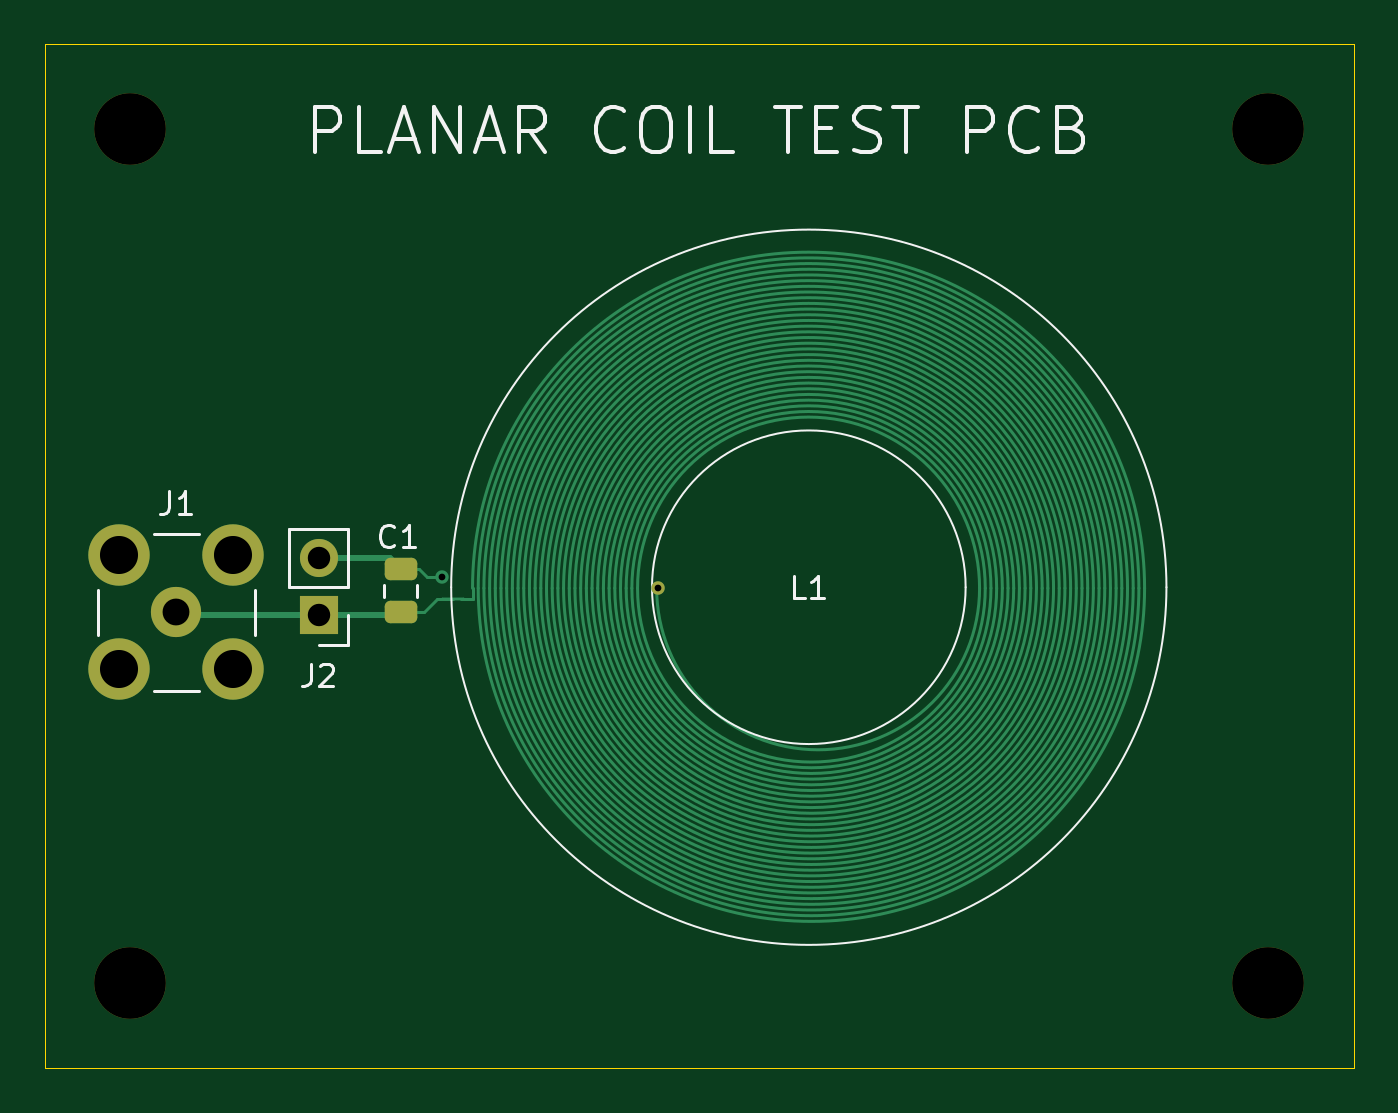
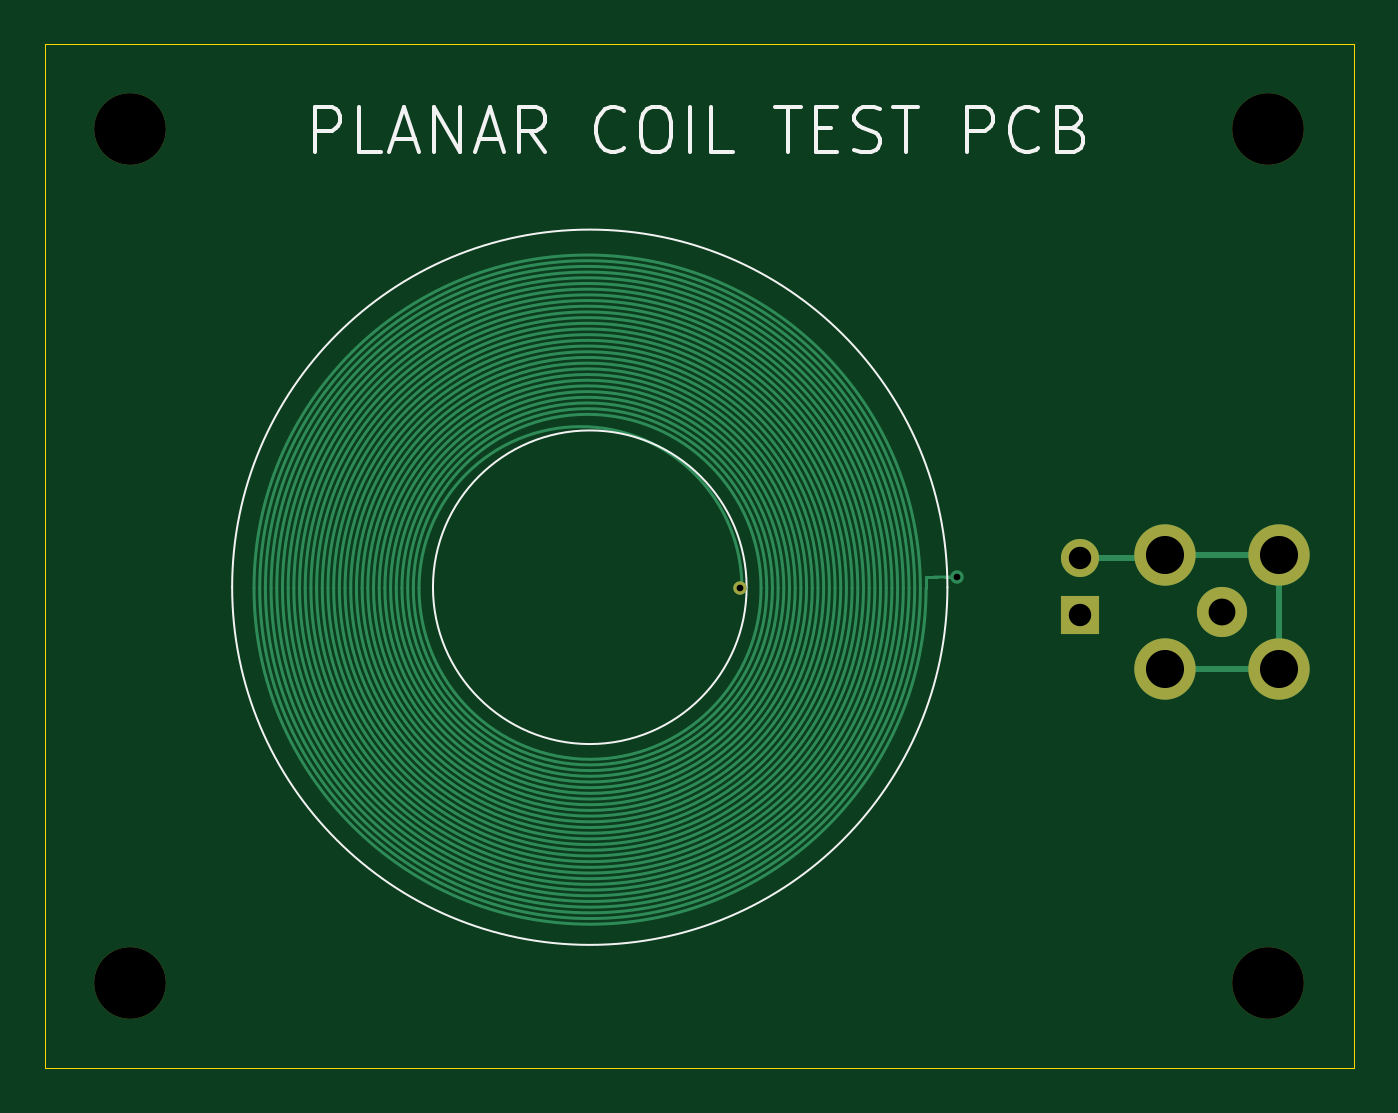
Circuit board: 11 layer files. Board 58.4 x 45.7 mm.
- bottom_copper: eddy_pcb_coil-CuBottom.gbr (7666 bytes)
- top_copper: eddy_pcb_coil-CuTop.gbr (8301 bytes)
- outline: eddy_pcb_coil-EdgeCuts.gbr (634 bytes)
- bottom_mask: eddy_pcb_coil-MaskBottom.gbr (1095 bytes)
- top_mask: eddy_pcb_coil-MaskTop.gbr (1841 bytes)
- drill: eddy_pcb_coil-NPTH.drl (397 bytes)
- drill: eddy_pcb_coil-PTH.drl (726 bytes)
- paste: eddy_pcb_coil-PasteBottom.gbr (471 bytes)
- paste: eddy_pcb_coil-PasteTop.gbr (1217 bytes)
- bottom_silk: eddy_pcb_coil-SilkBottom.gbr (8555 bytes)
- top_silk: eddy_pcb_coil-SilkTop.gbr (12724 bytes)

=== bottom_copper: eddy_pcb_coil-CuBottom.gbr (7666 bytes, source omitted) ===
=== top_copper: eddy_pcb_coil-CuTop.gbr (8301 bytes, source omitted) ===
=== outline: eddy_pcb_coil-EdgeCuts.gbr ===
%TF.GenerationSoftware,KiCad,Pcbnew,8.0.1*%
%TF.CreationDate,2024-06-16T17:47:39-07:00*%
%TF.ProjectId,eddy_pcb_coil,65646479-5f70-4636-925f-636f696c2e6b,rev?*%
%TF.SameCoordinates,Original*%
%TF.FileFunction,Profile,NP*%
%FSLAX46Y46*%
G04 Gerber Fmt 4.6, Leading zero omitted, Abs format (unit mm)*
G04 Created by KiCad (PCBNEW 8.0.1) date 2024-06-16 17:47:39*
%MOMM*%
%LPD*%
G01*
G04 APERTURE LIST*
%TA.AperFunction,Profile*%
%ADD10C,0.050000*%
%TD*%
G04 APERTURE END LIST*
D10*
X129540000Y-43180000D02*
X187960000Y-43180000D01*
X187960000Y-88900000D01*
X129540000Y-88900000D01*
X129540000Y-43180000D01*
M02*

=== bottom_mask: eddy_pcb_coil-MaskBottom.gbr ===
%TF.GenerationSoftware,KiCad,Pcbnew,8.0.1*%
%TF.CreationDate,2024-06-16T17:47:39-07:00*%
%TF.ProjectId,eddy_pcb_coil,65646479-5f70-4636-925f-636f696c2e6b,rev?*%
%TF.SameCoordinates,Original*%
%TF.FileFunction,Soldermask,Bot*%
%TF.FilePolarity,Negative*%
%FSLAX46Y46*%
G04 Gerber Fmt 4.6, Leading zero omitted, Abs format (unit mm)*
G04 Created by KiCad (PCBNEW 8.0.1) date 2024-06-16 17:47:39*
%MOMM*%
%LPD*%
G01*
G04 APERTURE LIST*
%ADD10C,3.200000*%
%ADD11R,1.700000X1.700000*%
%ADD12O,1.700000X1.700000*%
%ADD13C,0.600000*%
%ADD14C,2.240000*%
%ADD15C,2.740000*%
G04 APERTURE END LIST*
D10*
%TO.C,H4*%
X184150000Y-85090000D03*
%TD*%
%TO.C,H3*%
X133350000Y-85090000D03*
%TD*%
%TO.C,H2*%
X184150000Y-46990000D03*
%TD*%
%TO.C,H1*%
X133350000Y-46990000D03*
%TD*%
D11*
%TO.C,J2*%
X141757400Y-68686600D03*
D12*
X141757400Y-66146600D03*
%TD*%
D13*
%TO.C,L1*%
X156911200Y-67479800D03*
%TD*%
D14*
%TO.C,J1*%
X135407400Y-68554600D03*
D15*
X132867400Y-66014600D03*
X132867400Y-71094600D03*
X137947400Y-66014600D03*
X137947400Y-71094600D03*
%TD*%
M02*

=== top_mask: eddy_pcb_coil-MaskTop.gbr (1841 bytes, source withheld) ===
=== drill: eddy_pcb_coil-NPTH.drl ===
M48
; DRILL file {KiCad 8.0.1} date 2024-06-16T17:47:39-0700
; FORMAT={-:-/ absolute / inch / decimal}
; #@! TF.CreationDate,2024-06-16T17:47:39-07:00
; #@! TF.GenerationSoftware,Kicad,Pcbnew,8.0.1
; #@! TF.FileFunction,NonPlated,1,2,NPTH
FMAT,2
INCH
; #@! TA.AperFunction,NonPlated,NPTH,ComponentDrill
T1C0.1260
%
G90
G05
T1
X5.25Y-1.85
X5.25Y-3.35
X7.25Y-1.85
X7.25Y-3.35
M30

=== drill: eddy_pcb_coil-PTH.drl ===
M48
; DRILL file {KiCad 8.0.1} date 2024-06-16T17:47:39-0700
; FORMAT={-:-/ absolute / inch / decimal}
; #@! TF.CreationDate,2024-06-16T17:47:39-07:00
; #@! TF.GenerationSoftware,Kicad,Pcbnew,8.0.1
; #@! TF.FileFunction,Plated,1,2,PTH
FMAT,2
INCH
; #@! TA.AperFunction,Plated,PTH,ViaDrill
T1C0.0118
; #@! TA.AperFunction,Plated,PTH,ComponentDrill
T2C0.0118
; #@! TA.AperFunction,Plated,PTH,ComponentDrill
T3C0.0394
; #@! TA.AperFunction,Plated,PTH,ComponentDrill
T4C0.0472
; #@! TA.AperFunction,Plated,PTH,ComponentDrill
T5C0.0669
%
G90
G05
T1
X5.797Y-2.637
T2
X6.1776Y-2.6567
T3
X5.581Y-2.6042
X5.581Y-2.7042
T4
X5.331Y-2.699
T5
X5.231Y-2.599
X5.231Y-2.799
X5.431Y-2.599
X5.431Y-2.799
M30

=== paste: eddy_pcb_coil-PasteBottom.gbr ===
%TF.GenerationSoftware,KiCad,Pcbnew,8.0.1*%
%TF.CreationDate,2024-06-16T17:47:39-07:00*%
%TF.ProjectId,eddy_pcb_coil,65646479-5f70-4636-925f-636f696c2e6b,rev?*%
%TF.SameCoordinates,Original*%
%TF.FileFunction,Paste,Bot*%
%TF.FilePolarity,Positive*%
%FSLAX46Y46*%
G04 Gerber Fmt 4.6, Leading zero omitted, Abs format (unit mm)*
G04 Created by KiCad (PCBNEW 8.0.1) date 2024-06-16 17:47:39*
%MOMM*%
%LPD*%
G01*
G04 APERTURE LIST*
G04 APERTURE END LIST*
M02*

=== paste: eddy_pcb_coil-PasteTop.gbr (1217 bytes, source withheld) ===
=== bottom_silk: eddy_pcb_coil-SilkBottom.gbr (8555 bytes, source omitted) ===
=== top_silk: eddy_pcb_coil-SilkTop.gbr (12724 bytes, source omitted) ===
